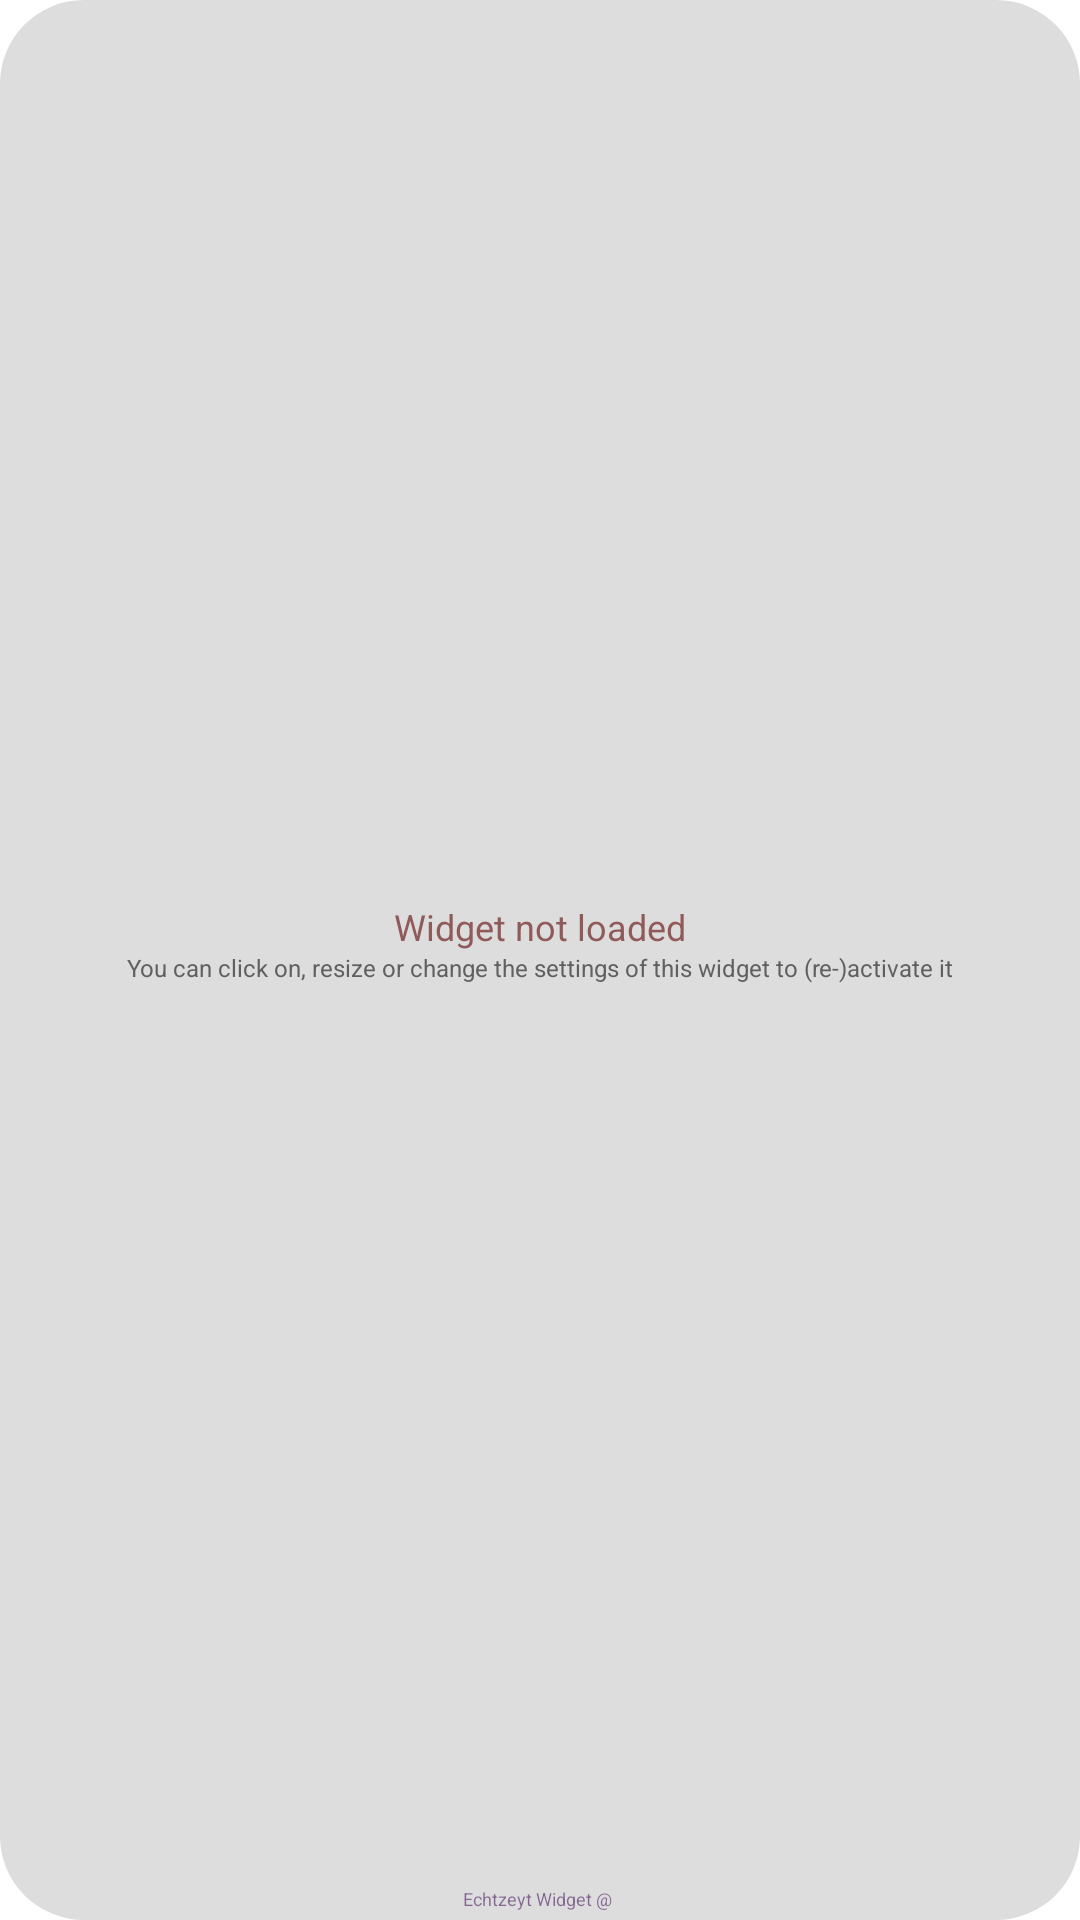

Produce the Android XML layout that renders to this screen, including the resource entries it uses.
<!-- AndroidManifest.xml: application theme Theme.Echtzeyt -->
<!-- res/layout/widget_echtzeyt_initial.xml -->
<?xml version="1.0" encoding="utf-8"?>
<RelativeLayout xmlns:android="http://schemas.android.com/apk/res/android"
    xmlns:tools="http://schemas.android.com/tools"
    android:layout_width="match_parent"
    android:layout_height="match_parent"
    android:background="@drawable/widget_background"
    android:gravity="center">

    <LinearLayout
        android:layout_width="match_parent"
        android:layout_height="match_parent"
        android:layout_above="@id/layoutWidgetVersion"
        android:layout_margin="@dimen/widget_toolbar_padding"
        android:gravity="center"
        android:orientation="vertical">

        <TextView
            android:layout_width="match_parent"
            android:layout_height="wrap_content"
            android:gravity="center_horizontal"
            android:text="@string/widgetNotLoaded"
            android:textColor="@color/error"
            android:textSize="12sp"
            tools:ignore="TextContrastCheck" />

        <TextView
            android:layout_width="match_parent"
            android:layout_height="wrap_content"
            android:gravity="center_horizontal"
            android:text="@string/widgetNotLoadedInfo"
            android:textColor="@color/foregroundText"
            android:textSize="8sp"
            tools:ignore="SmallSp" />
    </LinearLayout>

    <LinearLayout
        android:id="@+id/layoutWidgetVersion"
        android:layout_width="match_parent"
        android:layout_height="wrap_content"
        android:layout_alignParentBottom="true"
        android:layout_marginStart="@dimen/widget_toolbar_padding"
        android:layout_marginLeft="@dimen/widget_toolbar_padding"
        android:layout_marginEnd="@dimen/widget_toolbar_padding"
        android:layout_marginRight="@dimen/widget_toolbar_padding"
        android:layout_marginBottom="@dimen/widget_toolbar_padding"
        android:gravity="center_horizontal"
        android:orientation="horizontal">

        <TextView
            android:layout_width="wrap_content"
            android:layout_height="wrap_content"
            android:gravity="center"
            android:text="@string/widgetName"
            android:textColor="@color/foregroundHint"
            android:textSize="6sp"
            tools:ignore="SmallSp,TextContrastCheck" />

        <TextView
            android:layout_width="wrap_content"
            android:layout_height="wrap_content"
            android:text=" @ "
            android:textColor="@color/foregroundHint"
            android:textSize="6sp"
            tools:ignore="HardcodedText,SmallSp,TextContrastCheck" />

        <TextView
            android:layout_width="wrap_content"
            android:layout_height="wrap_content"
            android:text="@string/appVersion"
            android:textColor="@color/foregroundHint"
            android:textSize="6sp"
            tools:ignore="SmallSp" />
    </LinearLayout>

</RelativeLayout>
<!-- resources referenced by this layout -->
<resources>
  <color name="error">#915A5A</color>
  <color name="foregroundHint">#8B3D0355</color>
  <color name="foregroundText">#606060</color>
  <dimen name="widget_toolbar_padding">3dp</dimen>
  <!-- drawable widget_background (drawable) -->
  <?xml version="1.0" encoding="utf-8"?>
  <selector xmlns:android="http://schemas.android.com/apk/res/android">
      <item>
          <shape android:shape="rectangle">
              <solid android:color="@color/background" />
              <corners android:radius="@dimen/widget_corner_radius" />
          </shape>
      </item>
  </selector>
  <string name="appVersion" translatable="false" />
  <string name="widgetName" translatable="false">Echtzeyt Widget</string>
  <string name="widgetNotLoaded">Widget not loaded</string>
  <string name="widgetNotLoadedInfo">You can click on, resize or change the settings of this widget to (re-)activate it</string>
  <style name="Theme.Echtzeyt" parent="Theme.MaterialComponents.DayNight.NoActionBar">
          
          <item name="colorPrimary">@color/primary</item>
          <item name="colorPrimaryVariant">@color/primary</item>
          <item name="colorOnPrimary">@color/primary</item>
          
          <item name="colorSecondary">@color/secondary</item>
          <item name="colorSecondaryVariant">@color/secondary</item>
          <item name="colorOnSecondary">@color/secondary</item>
          
          <item name="android:statusBarColor">@color/primary</item>
          
          <item name="android:forceDarkAllowed" tools:targetApi="q">false</item>
      </style>
  <color name="background">#DDDDDD</color>
  <dimen name="widget_corner_radius">16dp</dimen>
  <color name="primary">@color/foreground</color>
  <color name="secondary">@color/background</color>
  <color name="foreground">#8800AE</color>
</resources>
